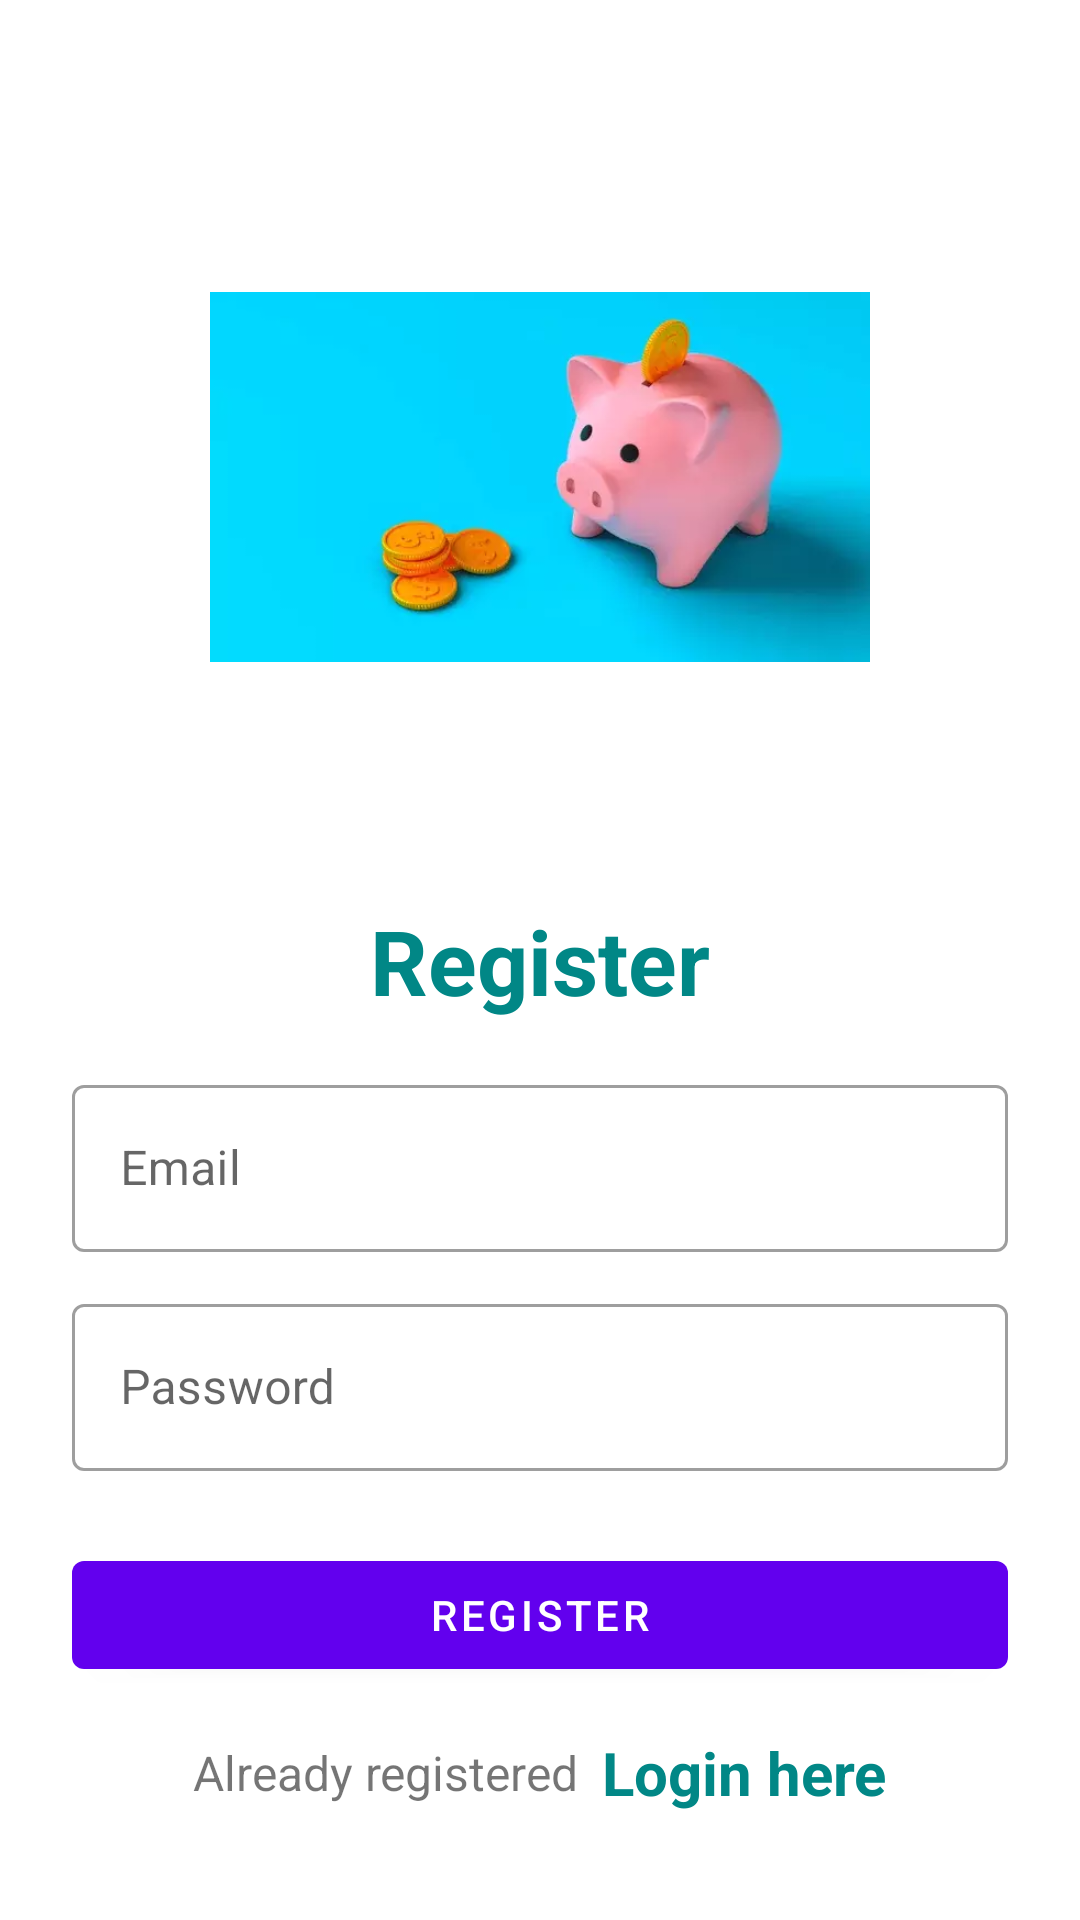

Write the Android layout XML for this screen, with the resource values it uses.
<!-- AndroidManifest.xml: application theme Theme.FirebaseProjectExample.NoActionBar -->
<!-- res/layout/activity_register.xml -->
<?xml version="1.0" encoding="utf-8"?>
<LinearLayout xmlns:android="http://schemas.android.com/apk/res/android"
    xmlns:app="http://schemas.android.com/apk/res-auto"
    xmlns:tools="http://schemas.android.com/tools"
    android:layout_width="match_parent"
    android:layout_height="match_parent"
    android:orientation="vertical"
    android:padding="24dp"
    tools:context=".LoginActivity">

    <ImageView
        android:id="@+id/imageView"
        android:layout_width="220dp"
        android:layout_height="200dp"
        android:layout_gravity="center"
        android:layout_marginTop="35dp"
        android:src="@drawable/piggy_bank" />

    <LinearLayout
        android:layout_width="match_parent"
        android:layout_height="match_parent"
        android:orientation="vertical"
        android:layout_gravity="center"
        android:layout_marginTop="25dp">

        <TextView
            android:layout_width="match_parent"
            android:layout_height="wrap_content"
            android:text="Register"
            android:textSize="30sp"
            android:textStyle="bold"
            android:textColor="@color/teal_700"
            android:gravity="center_horizontal"
            android:layout_marginVertical="16dp"/>


        <com.google.android.material.textfield.TextInputLayout
            android:layout_width="match_parent"
            style="@style/Widget.MaterialComponents.TextInputLayout.OutlinedBox"
            android:layout_height="wrap_content">

            <com.google.android.material.textfield.TextInputEditText
                android:id="@+id/email_reg"
                android:layout_width="match_parent"
                android:layout_height="wrap_content"
                android:hint="Email"
                android:inputType="textEmailAddress"/>
        </com.google.android.material.textfield.TextInputLayout>


        <com.google.android.material.textfield.TextInputLayout
            android:layout_width="match_parent"
            style="@style/Widget.MaterialComponents.TextInputLayout.OutlinedBox"
            android:layout_height="wrap_content"
            android:layout_marginTop="12dp">

            <com.google.android.material.textfield.TextInputEditText
                android:id="@+id/password_reg"
                android:layout_width="match_parent"
                android:layout_height="wrap_content"
                android:hint="Password"
                android:inputType="textPassword"/>
        </com.google.android.material.textfield.TextInputLayout>

        <com.google.android.material.button.MaterialButton
            android:id="@+id/btn_reg"
            android:layout_width="match_parent"
            android:layout_height="wrap_content"
            android:layout_marginTop="24dp"
            android:text="Register"/>

        <LinearLayout
            android:layout_width="match_parent"
            android:layout_height="wrap_content"
            android:layout_marginTop="15dp"
            android:gravity="center"
            android:orientation="horizontal">

            <TextView
                android:layout_width="wrap_content"
                android:layout_height="wrap_content"
                android:text="Already registered"
                android:textSize="16sp"/>

            <TextView
                android:id="@+id/signin_here"
                android:layout_width="wrap_content"
                android:layout_height="wrap_content"
                android:layout_marginLeft="8dp"
                android:text="Login here"
                android:textColor="@color/teal_700"
                android:textStyle="bold"
                android:textSize="20sp"/>

        </LinearLayout>

    </LinearLayout>

</LinearLayout>
<!-- resources referenced by this layout -->
<resources>
  <color name="teal_700">#FF018786</color>
  <!-- drawable piggy_bank: png bitmap (drawable-v24, 136756 bytes) -->
  <style name="Theme.FirebaseProjectExample.NoActionBar">
          <item name="windowActionBar">false</item>
          <item name="windowNoTitle">true</item>
      </style>
</resources>
